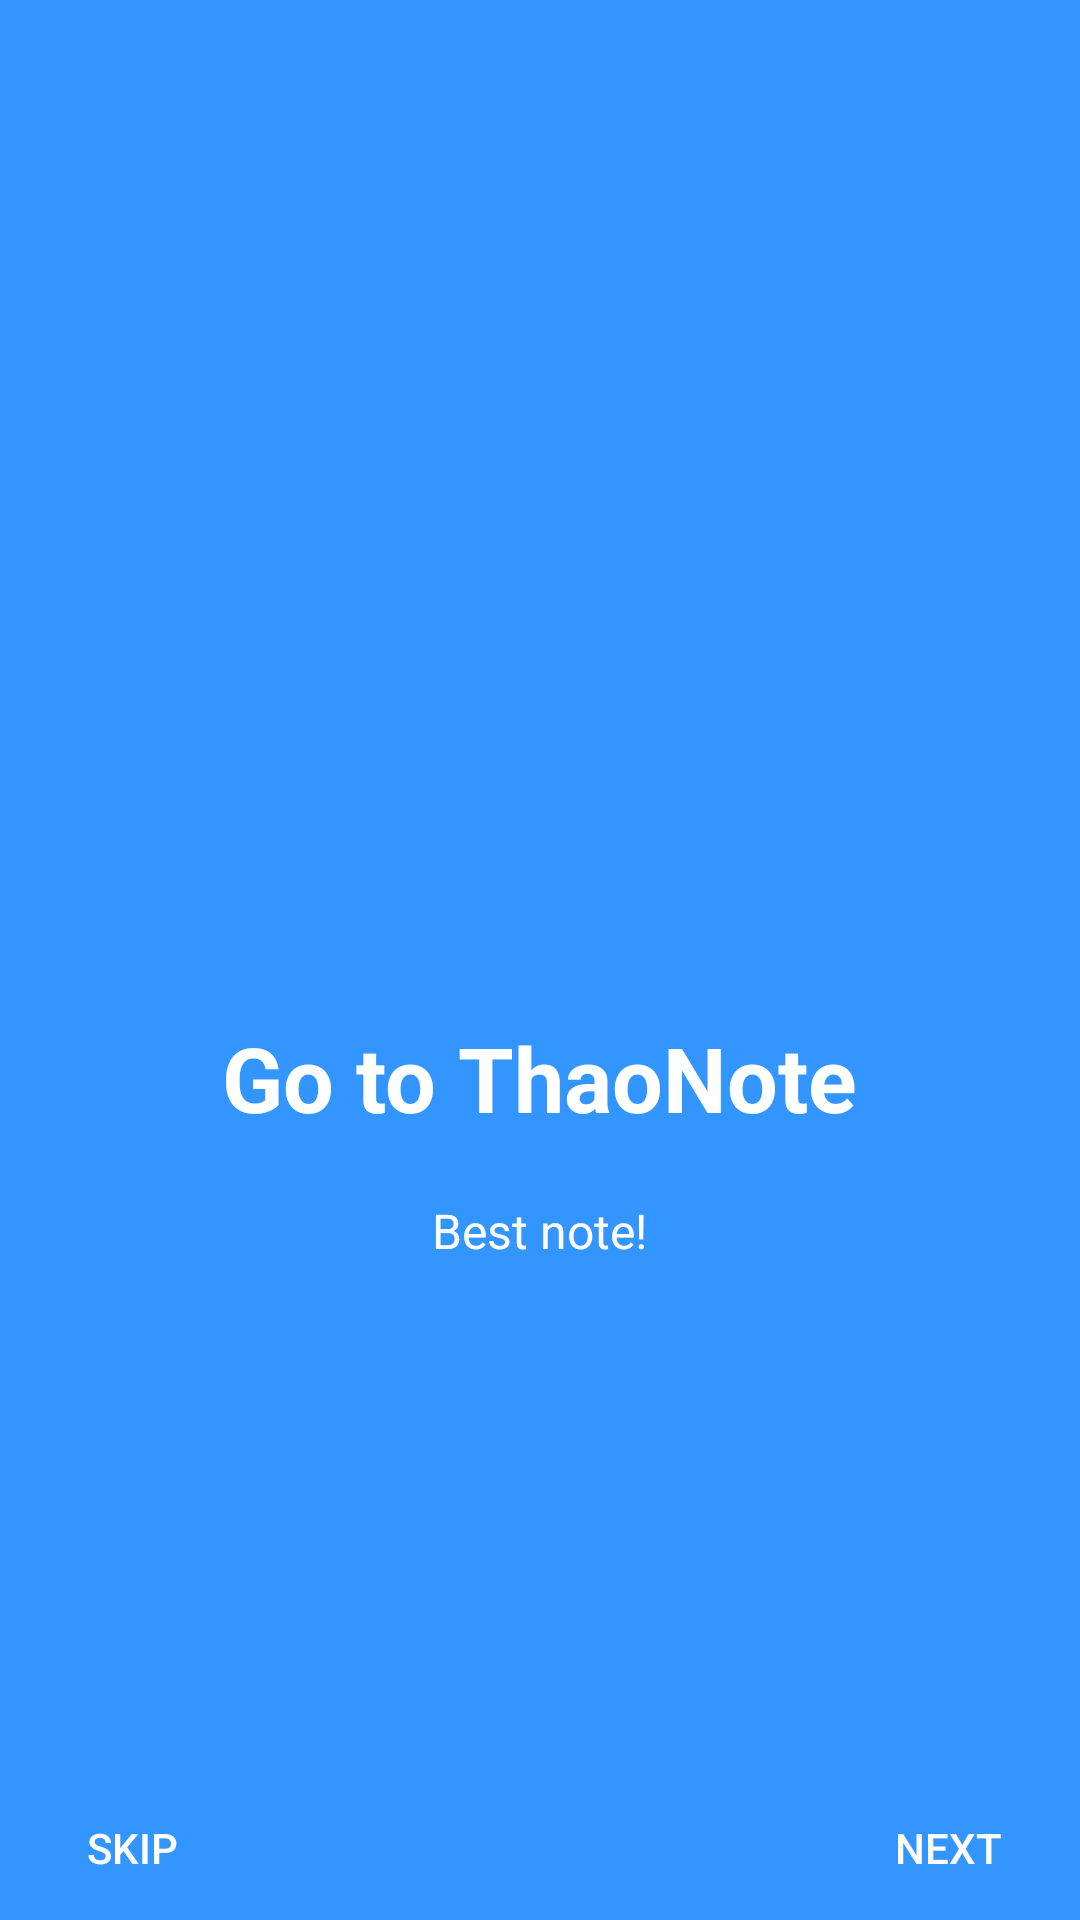

This screen was rendered from an Android layout file. Write that file and the resources it references.
<!-- AndroidManifest.xml: application theme Theme.ThaoNote -->
<!-- res/layout/welcome_3.xml -->
<?xml version="1.0" encoding="utf-8"?>

<RelativeLayout xmlns:android="http://schemas.android.com/apk/res/android"
    android:layout_width="match_parent"
    android:layout_height="match_parent"
    android:background="@color/bg_screen3">

    <LinearLayout
        android:layout_width="wrap_content"
        android:layout_height="wrap_content"
        android:layout_centerInParent="true"
        android:gravity="center_horizontal"
        android:orientation="vertical">

        <ImageView
            android:layout_width="@dimen/img_width_height"
            android:layout_height="@dimen/img_width_height"
            android:src="@drawable/wel_3"/>

        <TextView
            android:layout_width="wrap_content"
            android:layout_height="wrap_content"
            android:text="Go to ThaoNote"
            android:textColor="@color/white"
            android:textSize="@dimen/slide_title"
            android:textStyle="bold"/>
        <TextView
            android:layout_width="wrap_content"
            android:layout_height="wrap_content"
            android:layout_marginTop="20dp"
            android:paddingLeft="@dimen/desc_padding"
            android:paddingRight="@dimen/desc_padding"
            android:text="Best note!"
            android:gravity="center"
            android:textColor="@color/white"
            android:textSize="@dimen/slide_desc"/>

    </LinearLayout>

    <Button
        android:id="@+id/btn_next"
        android:layout_width="wrap_content"
        android:layout_height="wrap_content"
        android:layout_alignParentBottom="true"
        android:layout_alignParentRight="true"
        android:background="@null"
        android:text="NEXT"
        android:textColor="@color/white" />

    <Button
        android:id="@+id/btn_skip"
        android:layout_width="wrap_content"
        android:layout_height="wrap_content"
        android:layout_alignParentBottom="true"
        android:layout_alignParentLeft="true"
        android:background="@null"
        android:text="SKIP"
        android:textColor="@color/white" />
</RelativeLayout>
<!-- resources referenced by this layout -->
<resources>
  <color name="bg_screen3">#3395ff</color>
  <color name="white">#FFFFFFFF</color>
  <dimen name="desc_padding">40dp</dimen>
  <dimen name="img_width_height">120dp</dimen>
  <dimen name="slide_desc">16dp</dimen>
  <dimen name="slide_title">30dp</dimen>
  <style name="Theme.ThaoNote" parent="Theme.AppCompat.Light.NoActionBar">
          
          <item name="colorPrimary">@color/purple_500</item>
          <item name="colorPrimaryVariant">@color/purple_700</item>
          <item name="colorOnPrimary">@color/white</item>
          
          <item name="colorSecondary">@color/teal_200</item>
          <item name="colorSecondaryVariant">@color/teal_700</item>
          <item name="colorOnSecondary">@color/black</item>
          
          <item name="android:statusBarColor" tools:targetApi="l">?attr/colorPrimaryVariant</item>
  
          <item name="colorPrimaryDark">@color/colorPrimaryDark</item>
          <item name="colorAccent">@color/colorPrimaryDark</item>
  
          <item name="android:windowActionBar">false</item>
          <item name="android:windowNoTitle">true</item>
          
      </style>
  <color name="purple_500">#FF6200EE</color>
  <color name="purple_700">#FF3700B3</color>
  <color name="teal_200">#FF03DAC5</color>
  <color name="teal_700">#FF018786</color>
  <color name="black">#FF000000</color>
  <color name="colorPrimaryDark">#03A9F4</color>
</resources>
